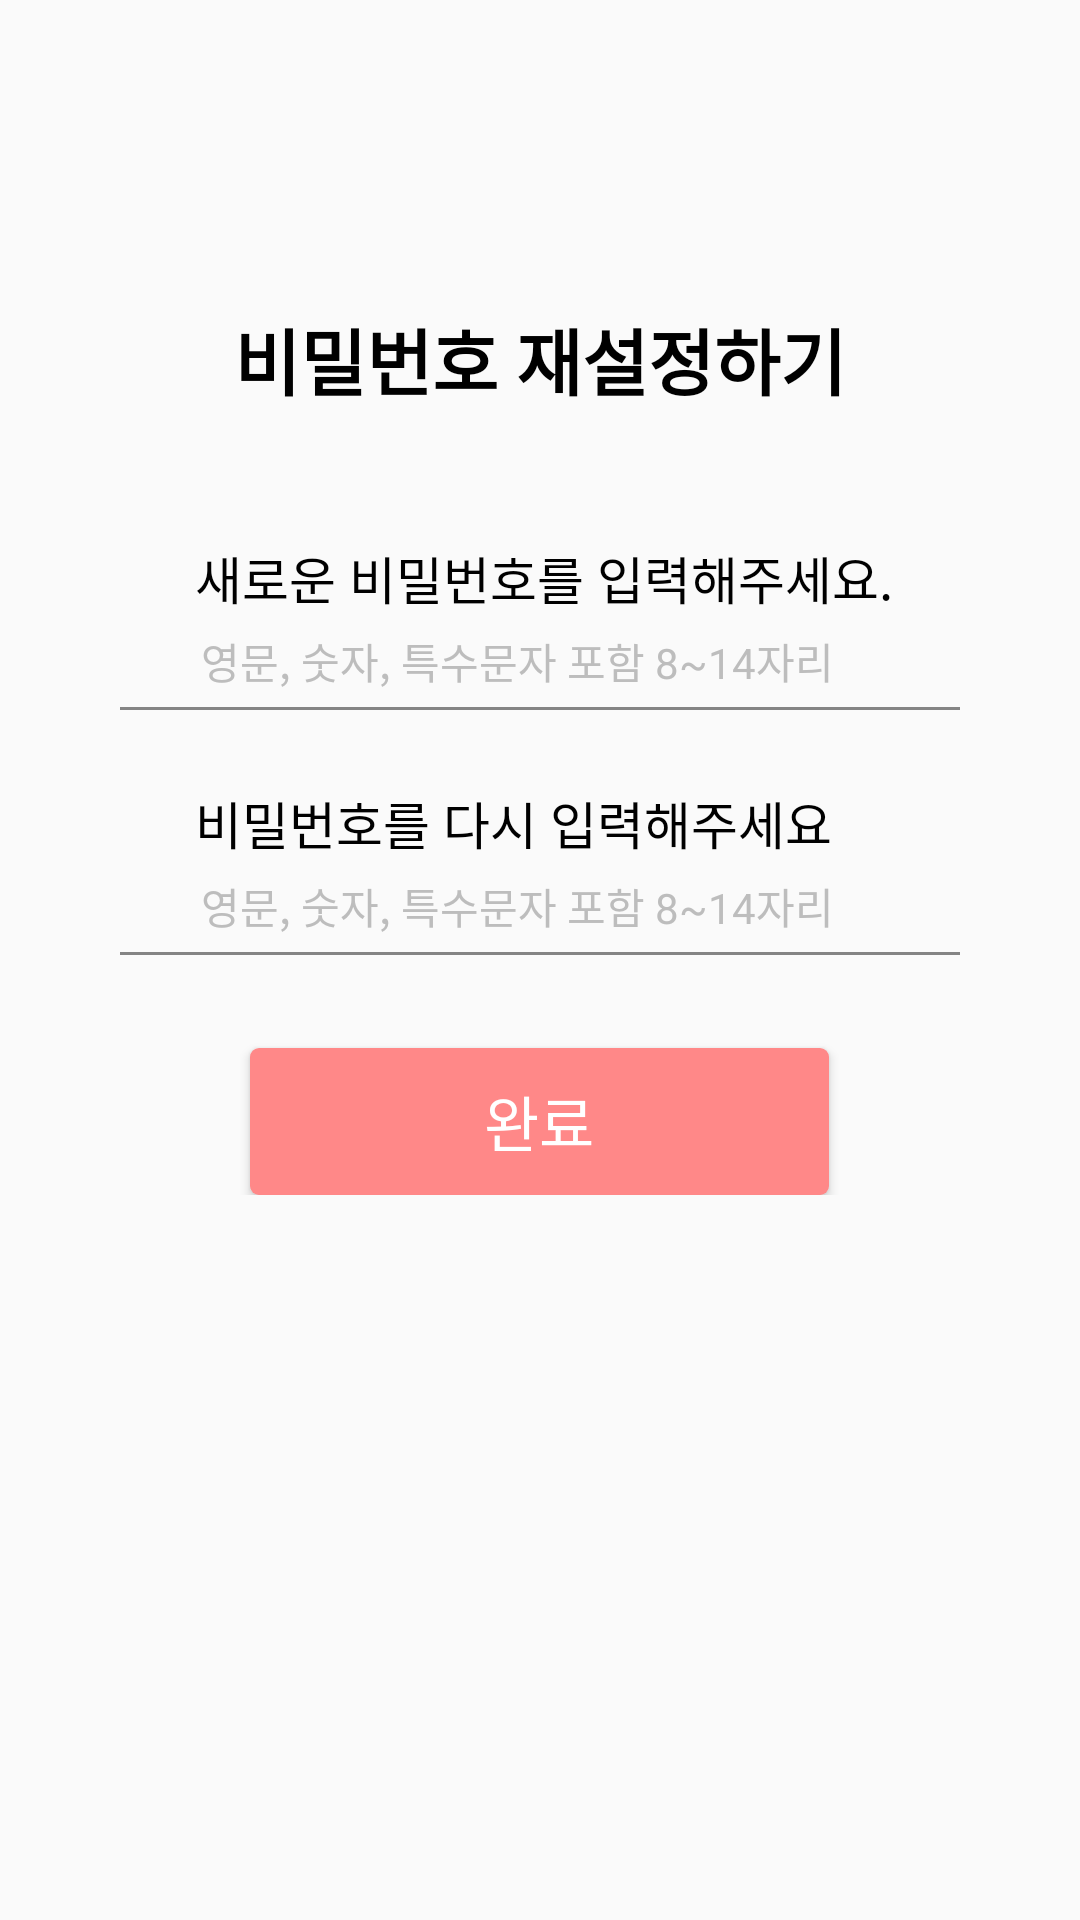

Reconstruct the res/layout file that produces this screen, plus the resources it refers to.
<!-- AndroidManifest.xml: application theme Theme.Tour -->
<!-- res/layout/fragment_my_input_new_password_edit.xml -->
<?xml version="1.0" encoding="utf-8"?>
    <androidx.constraintlayout.widget.ConstraintLayout xmlns:android="http://schemas.android.com/apk/res/android"
        xmlns:app="http://schemas.android.com/apk/res-auto"
        android:layout_width="match_parent"
        android:layout_height="match_parent">
    <LinearLayout
        android:layout_width="match_parent"
        android:layout_height="wrap_content"
        android:orientation="vertical"
        app:layout_constraintTop_toTopOf="parent"
        app:layout_constraintStart_toStartOf="parent"
        app:layout_constraintEnd_toEndOf="parent">

        <TextView
            android:layout_width="match_parent"
            android:layout_height="wrap_content"
            android:text="비밀번호 재설정하기"
            android:textSize="24sp"
            android:textColor="@color/black"
            android:textStyle="bold"
            android:layout_marginTop="102dp"
            android:gravity="center"/>

        <TextView
            android:layout_width="match_parent"
            android:layout_height="wrap_content"
            android:text="새로운 비밀번호를 입력해주세요."
            android:textSize="17sp"
            android:textColor="@color/black"
            android:layout_marginLeft="65dp"
            android:layout_marginTop="43dp"/>

        <TextView
            android:layout_width="match_parent"
            android:layout_height="wrap_content"
            android:text="영문, 숫자, 특수문자 포함 8~14자리"
            android:textSize="14sp"
            android:textColor="#BDBDBD"
            android:layout_marginLeft="67dp"
            android:layout_marginTop="5dp"/>
        <FrameLayout
            android:layout_width="280dp"
            android:layout_height="1dp"
            android:background="#848484"
            android:layout_gravity="center"
            android:layout_marginTop="5dp">
        </FrameLayout>

        <TextView
            android:layout_width="match_parent"
            android:layout_height="wrap_content"
            android:text="비밀번호를 다시 입력해주세요"
            android:textSize="17sp"
            android:textColor="@color/black"
            android:layout_marginTop="25dp"
            android:layout_marginLeft="65dp"/>
        <TextView
            android:layout_width="match_parent"
            android:layout_height="wrap_content"
            android:text="영문, 숫자, 특수문자 포함 8~14자리"
            android:textSize="14sp"
            android:textColor="#BDBDBD"
            android:layout_marginLeft="67dp"
            android:layout_marginTop="5dp"/>
        <FrameLayout
            android:layout_width="280dp"
            android:layout_height="1dp"
            android:background="#848484"
            android:layout_gravity="center"
            android:layout_marginTop="5dp">
        </FrameLayout>

        <androidx.appcompat.widget.AppCompatButton
            android:layout_width="193dp"
            android:layout_height="49dp"
            android:layout_gravity="center_vertical|center_horizontal"
            android:background="@drawable/button_round_dark"
            android:text="완료"
            android:textSize="20sp"
            android:textColor="@color/white"
            android:layout_marginTop="31dp"/>

    </LinearLayout>
</androidx.constraintlayout.widget.ConstraintLayout>
<!-- resources referenced by this layout -->
<resources>
  <color name="black">#FF000000</color>
  <color name="white">#FFFFFFFF</color>
  <!-- drawable button_round_dark (drawable) -->
  <?xml version="1.0" encoding="utf-8"?>
  <shape xmlns:android="http://schemas.android.com/apk/res/android"
      android:padding="10dp"
      android:shape="rectangle" >
      <solid android:color="#FF8888" />
      <corners
          android:bottomLeftRadius="3dp"
          android:bottomRightRadius="3dp"
          android:topLeftRadius="3dp"
          android:topRightRadius="3dp" />
  </shape>
  <style name="Theme.Tour" parent="Theme.AppCompat.Light.NoActionBar">
          
          <item name="colorPrimary">@color/purple_500</item>
          <item name="colorPrimaryVariant">@color/purple_700</item>
          <item name="colorOnPrimary">@color/white</item>
          
          <item name="colorSecondary">@color/teal_200</item>
          <item name="colorSecondaryVariant">@color/teal_700</item>
          <item name="colorOnSecondary">@color/black</item>
          
          <item name="android:windowLightStatusBar">true</item>
          <item name="android:statusBarColor">@color/white</item>
          
          <item name="windowActionBar">false</item>
          <item name="windowNoTitle">true</item>
          
      </style>
  <color name="purple_500">#FF6200EE</color>
  <color name="purple_700">#FF3700B3</color>
  <color name="teal_200">#FF03DAC5</color>
  <color name="teal_700">#FF018786</color>
</resources>
